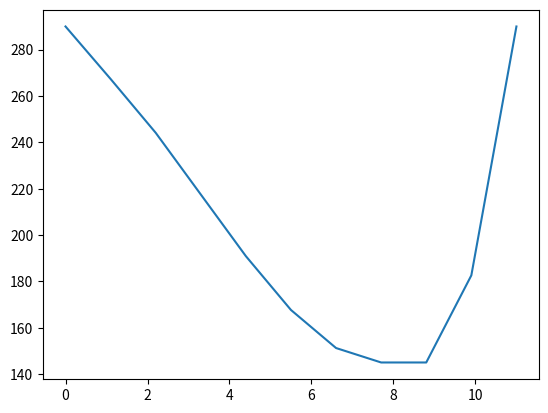

The matplotlib source for this figure:
import numpy as np 
import matplotlib.pyplot as plt 
import sys
import os 


def cubic_defect(a,taperPrefac,taperNum):
    """
    a: the lattice constant in the mirror region
    taperNum: the number of taper cells
    taperPrefac: taper prefactor 
    """
    a_taper = np.zeros((taperNum,))
    for i in range(taperNum-1):
        a_taper[i] = a*(1 - taperPrefac * (2 * ((i) / taperNum) ** 3 - 3 * ((i) / taperNum) ** 2+1))
    a_taper[taperNum-1] = a
    return a_taper

def buildTapering(a,taperPrefac,taperNum):
    """
    function for calculating the lattice constants for the tapering region of the cavity 
    Note: this is used to build SYMMETRIC taper cell region
    """
    a_taper_R = cubic_defect(a,taperPrefac,taperNum)
    a_taper_L = a_taper_R[::-1]
    tapering_region = np.concatenate((a_taper_L, a_taper_R), axis=None)
    return tapering_region

def buildTapering_asymmetric(a,taperPrefac,taperNum_L,taperNum_R):
    """
    function for calculating the lattice constants for the tapering region of the cavity 
    Note: this is used to build ASYMMETRIC taper cell region
    TN_L: the taper cell number on the left cell region 
    TN_R: the taper cell number of the right cell region 
    """
    a_taper_R = cubic_defect(a,taperPrefac,taperNum=taperNum_R)
    a_taper_L = cubic_defect(a,taperPrefac,taperNum=taperNum_L)
    a_taper_L = a_taper_L[::-1]
    tapering_region = np.concatenate((a_taper_L, a_taper_R), axis=None)
    return tapering_region

# # testing the building the tapering region of the cell #######################################
# a = 290 # nm 
# taperNum = 8
# taperPrefac = 0.5 
# taperingNum = np.linspace(0,taperNum*2,taperNum*2)
# a_taper = buildTapering(a,taperPrefac,taperNum)
# plt.plot(taperingNum,a_taper)
# plt.show()
# # debugging
# print(a_taper) 

# testing the building the tapering region of the cell #######################################
a = 290 # nm 
taperNum_L = 8
taperNum_R = 3
taperNum = taperNum_L + taperNum_R
taperPrefac = 0.5 
taperingNum = np.linspace(0,taperNum,taperNum)
a_taper = buildTapering_asymmetric(a,taperPrefac,taperNum_L,taperNum_R)
plt.plot(taperingNum,a_taper)
plt.show()
# debugging
print(a_taper) 
